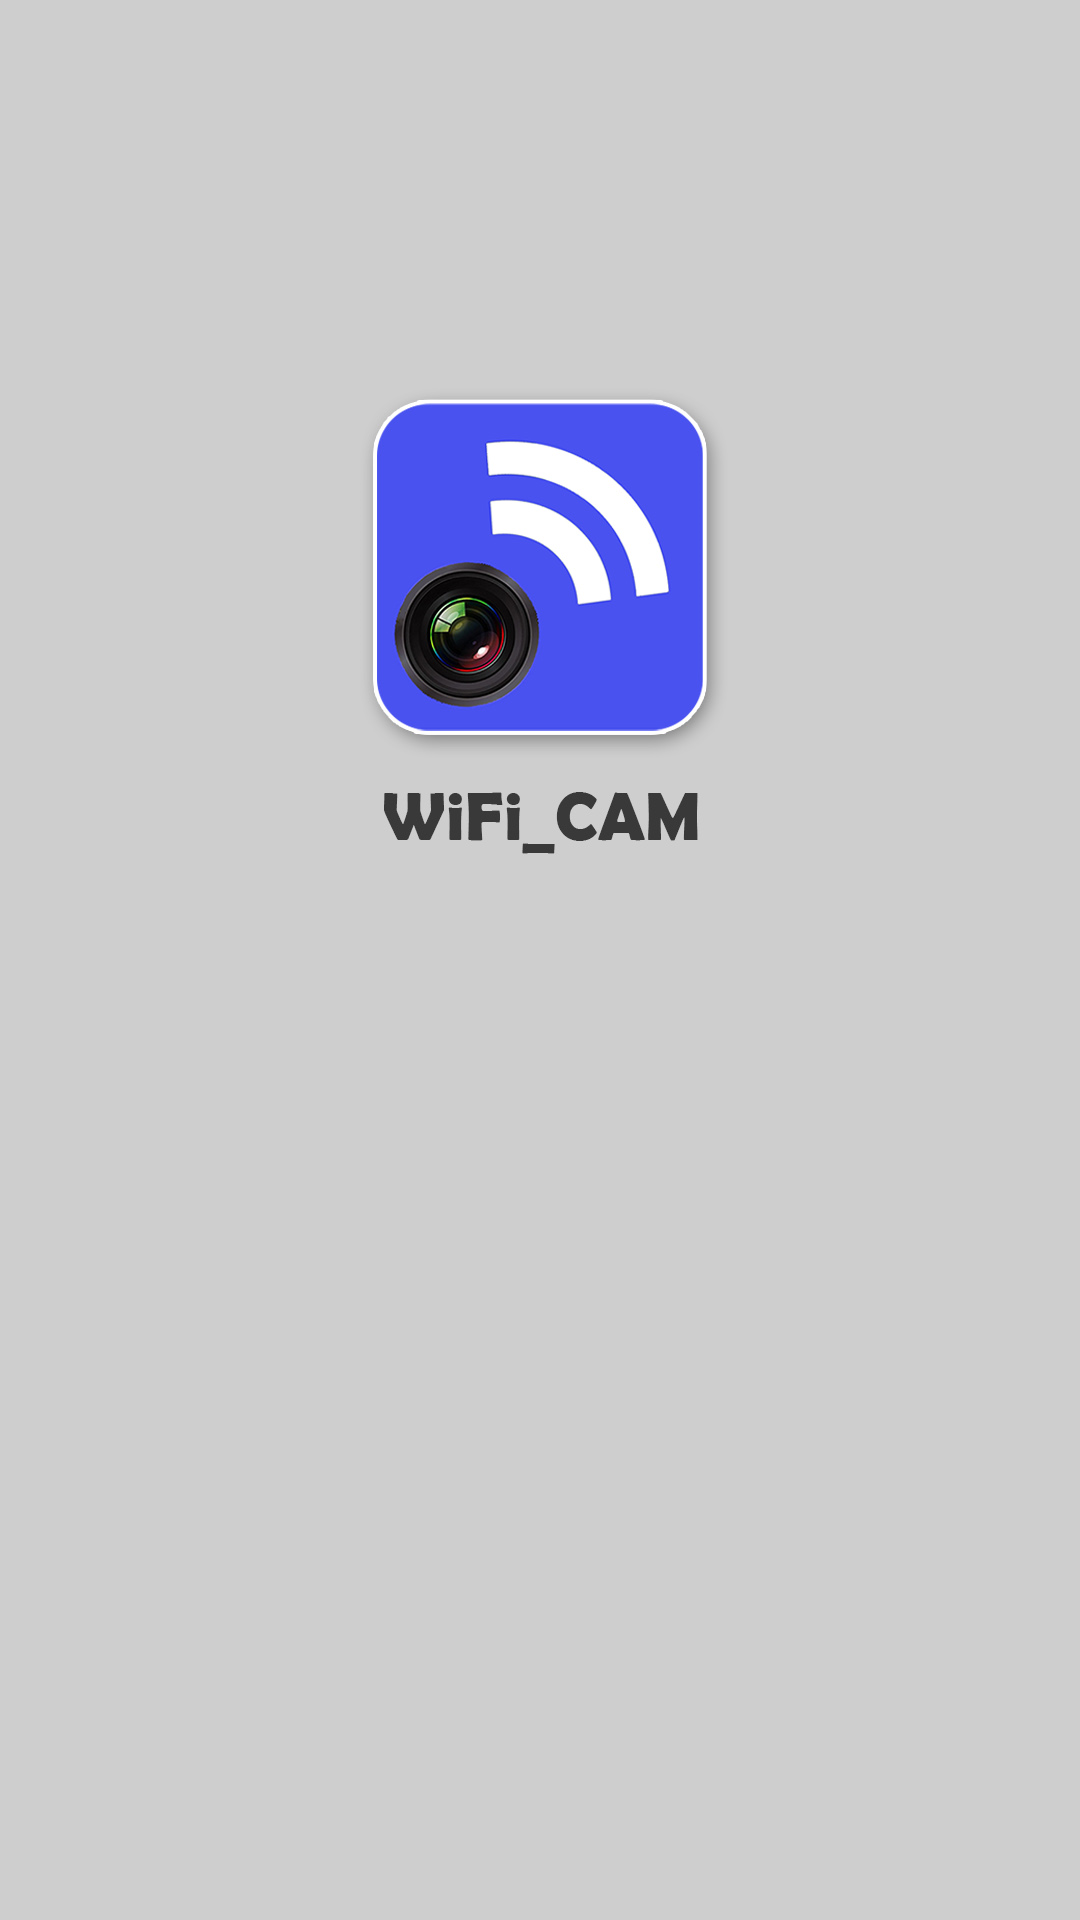

Layout XML and referenced resources for this Android screen:
<!-- AndroidManifest.xml: activity theme SplashTheme -->
<!-- res/layout/splash.xml -->
<?xml version="1.0" encoding="utf-8"?>
<LinearLayout android:orientation="vertical" android:layout_width="fill_parent" android:layout_height="fill_parent"
  xmlns:android="http://schemas.android.com/apk/res/android" xmlns:app="http://schemas.android.com/apk/res-auto">
    <ImageView android:layout_width="fill_parent" android:layout_height="fill_parent" android:src="@mipmap/lunch_start_ad_bg" />
</LinearLayout>
<!-- resources referenced by this layout -->
<resources>
  <!-- mipmap lunch_start_ad_bg: png bitmap (mipmap-xxhdpi, 97204 bytes) -->
</resources>
